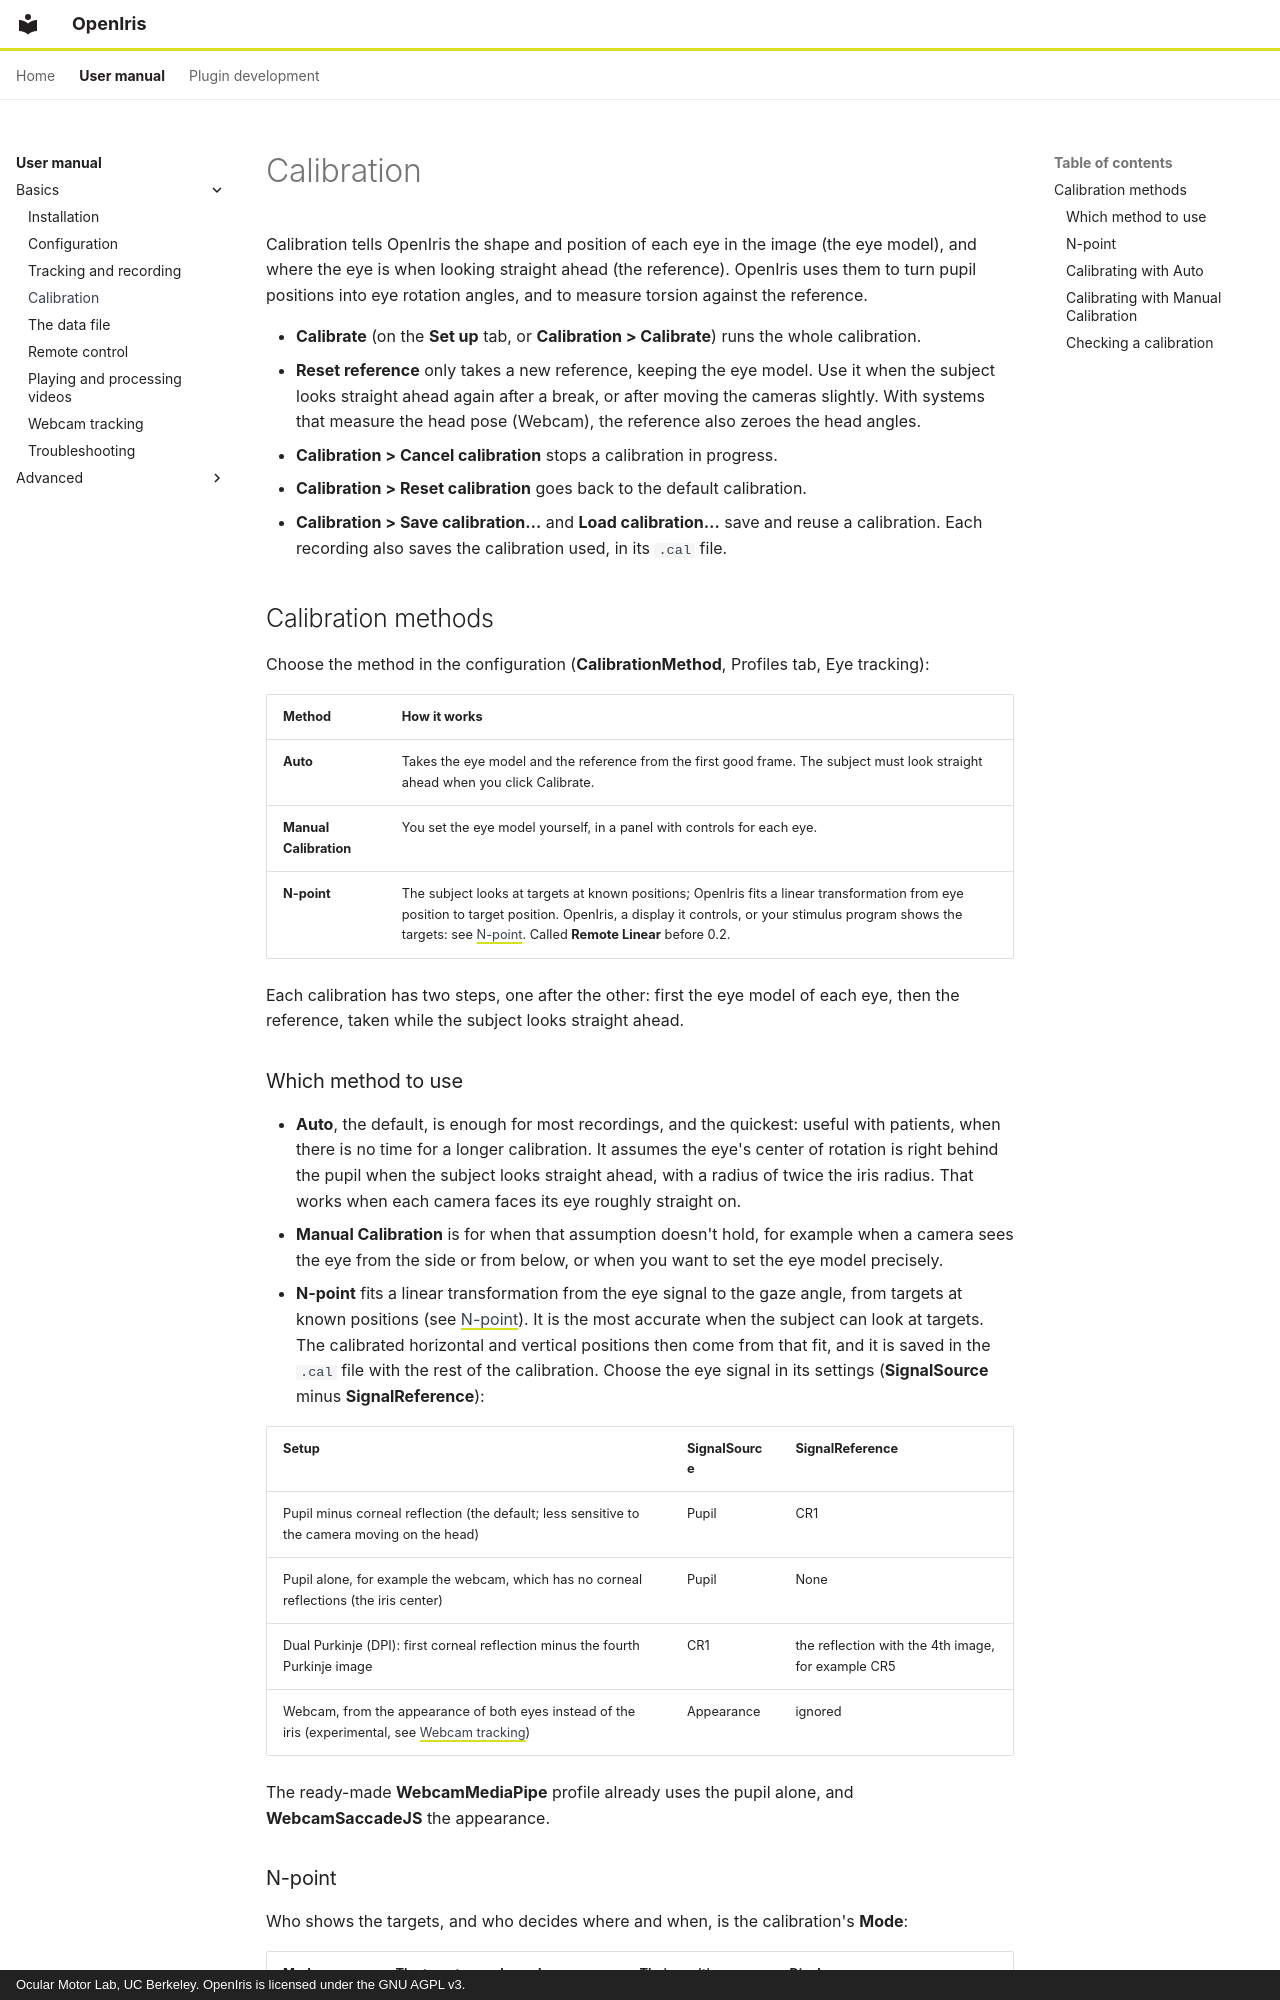

repository: ocular-motor-lab/OpenIris · page: user-manual/calibration/index.html · generator: mkdocs · copyright: Ocular Motor Lab, UC Berkeley. OpenIris is licensed under the GNU AGPL v3.

# Calibration

Calibration tells OpenIris the shape and position of each eye in the image (the eye model), and
where the eye is when looking straight ahead (the reference). OpenIris uses them to turn pupil
positions into eye rotation angles, and to measure torsion against the reference.

- **Calibrate** (on the **Set up** tab, or **Calibration > Calibrate**) runs the whole calibration.
- **Reset reference** only takes a new reference, keeping the eye model. Use it when the subject
  looks straight ahead again after a break, or after moving the cameras slightly. With systems that
  measure the head pose (Webcam), the reference also zeroes the head angles.
- **Calibration > Cancel calibration** stops a calibration in progress.
- **Calibration > Reset calibration** goes back to the default calibration.
- **Calibration > Save calibration…** and **Load calibration…** save and reuse a calibration. Each
  recording also saves the calibration used, in its `.cal` file.

## Calibration methods

Choose the method in the configuration (**CalibrationMethod**, Profiles tab, Eye tracking):

| Method | How it works |
| --- | --- |
| **Auto** | Takes the eye model and the reference from the first good frame. The subject must look straight ahead when you click Calibrate. |
| **Manual Calibration** | You set the eye model yourself, in a panel with controls for each eye. |
| **N-point** | The subject looks at targets at known positions; OpenIris fits a linear transformation from eye position to target position. OpenIris, a display it controls, or your stimulus program shows the targets: see [N-point](#n-point). Called **Remote Linear** before 0.2. |

Each calibration has two steps, one after the other: first the eye model of each eye, then the
reference, taken while the subject looks straight ahead.

### Which method to use

- **Auto**, the default, is enough for most recordings, and the quickest: useful with patients, when
  there is no time for a longer calibration. It assumes the eye's center of rotation is right behind
  the pupil when the subject looks straight ahead, with a radius of twice the iris radius. That
  works when each camera faces its eye roughly straight on.
- **Manual Calibration** is for when that assumption doesn't hold, for example when a camera sees
  the eye from the side or from below, or when you want to set the eye model precisely.
- **N-point** fits a linear transformation from the eye signal to the gaze angle, from
  targets at known positions (see [N-point](#n-point)). It is the most accurate when the subject
  can look at targets. The calibrated horizontal and vertical positions then come from that fit, and
  it is saved in the `.cal` file with the rest of the calibration. Choose the eye signal in its
  settings (**SignalSource** minus **SignalReference**):

  | Setup | SignalSource | SignalReference |
  | --- | --- | --- |
  | Pupil minus corneal reflection (the default; less sensitive to the camera moving on the head) | Pupil | CR1 |
  | Pupil alone, for example the webcam, which has no corneal reflections (the iris center) | Pupil | None |
  | Dual Purkinje (DPI): first corneal reflection minus the fourth Purkinje image | CR1 | the reflection with the 4th image, for example CR5 |
  | Webcam, from the appearance of both eyes instead of the iris (experimental, see [Webcam tracking](webcam-tracking.md#appearance-gaze)) | Appearance | ignored |

  The ready-made **WebcamMediaPipe** profile already uses the pupil alone, and **WebcamSaccadeJS** the
  appearance.
